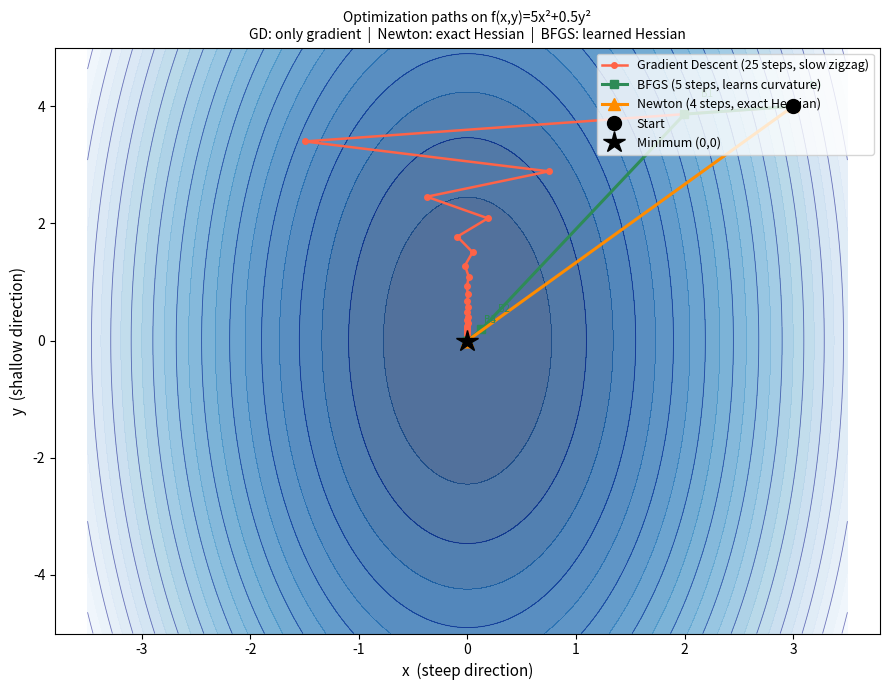

Generate this figure with matplotlib: (Note: this script raises an exception after producing the figure.)
"""BFGS 原理图：梯度下降 vs Newton vs BFGS 路径对比"""
import numpy as np
import matplotlib.pyplot as plt
from scipy.optimize import minimize

# ── 目标函数：细长椭圆（梯度下降会剧烈zigzag，BFGS很快）──
def f(xy):
    x, y = xy
    return 5*x**2 + 0.5*y**2          # 椭圆，x方向很陡

def grad_f(xy):
    x, y = xy
    return np.array([10*x, y])

# ── 梯度下降（固定步长，展示 zigzag）────────────────────────
def gradient_descent(x0, lr=0.15, n_steps=25):
    path = [np.array(x0, dtype=float)]
    x = np.array(x0, dtype=float)
    for _ in range(n_steps):
        x = x - lr * grad_f(x)
        path.append(x.copy())
    return np.array(path)

# ── Newton（用精确 Hessian：[[10,0],[0,1]]）─────────────────
def newton(x0, n_steps=4):
    H_inv = np.array([[0.1, 0], [0, 1.0]])   # H^{-1} 精确值
    path = [np.array(x0, dtype=float)]
    x = np.array(x0, dtype=float)
    for _ in range(n_steps):
        x = x - H_inv @ grad_f(x)
        path.append(x.copy())
    return np.array(path)

# ── BFGS（scipy 记录路径）────────────────────────────────────
x0 = [3.0, 4.0]
bfgs_path = [np.array(x0)]
def callback(xk):
    bfgs_path.append(xk.copy())
minimize(f, x0, method='BFGS', jac=grad_f, callback=callback,
         options={'gtol': 1e-8})

gd_path  = gradient_descent(x0)
nt_path  = newton(x0)
bp       = np.array(bfgs_path)

# ── 绘图 ─────────────────────────────────────────────────────
fig, ax = plt.subplots(figsize=(9, 7))

xg = np.linspace(-3.5, 3.5, 300)
yg = np.linspace(-5, 5, 300)
XG, YG = np.meshgrid(xg, yg)
ZG = 5*XG**2 + 0.5*YG**2

ax.contourf(XG, YG, ZG, levels=25, cmap='Blues_r', alpha=0.7)
ax.contour (XG, YG, ZG, levels=12, colors='navy', linewidths=0.6, alpha=0.5)

# 梯度下降
ax.plot(gd_path[:,0], gd_path[:,1], 'tomato',
        lw=1.8, marker='o', ms=4, label=f'Gradient Descent ({len(gd_path)-1} steps, slow zigzag)')

# BFGS
ax.plot(bp[:,0], bp[:,1], 'seagreen',
        lw=2.2, marker='s', ms=6, label=f'BFGS ({len(bp)-1} steps, learns curvature)')

# Newton（只需 1-2 步就到了）
ax.plot(nt_path[:,0], nt_path[:,1], 'darkorange',
        lw=2.2, marker='^', ms=8, label=f'Newton ({len(nt_path)-1} steps, exact Hessian)')

# 起点与终点
ax.plot(*x0, 'ko', ms=10, zorder=10, label='Start')
ax.plot(0, 0, 'k*', ms=16, zorder=10, label='Minimum (0,0)')

ax.set_xlabel('x  (steep direction)', fontsize=11)
ax.set_ylabel('y  (shallow direction)', fontsize=11)
ax.set_title('Optimization paths on f(x,y)=5x²+0.5y²\n'
             'GD: only gradient  |  Newton: exact Hessian  |  BFGS: learned Hessian',
             fontsize=10)
ax.legend(fontsize=9, loc='upper right')
ax.set_xlim(-3.8, 3.8); ax.set_ylim(-5, 5)

# 标注 BFGS 关键步骤
for i, (xi, yi) in enumerate(bp[:5]):
    ax.annotate(f'B{i}', (xi, yi), fontsize=7, color='seagreen',
                xytext=(xi+0.15, yi+0.3))

plt.tight_layout()
plt.savefig('materials/figures/4.3B_bfgs_paths.png', dpi=130, bbox_inches='tight')
print("saved: materials/figures/4.3B_bfgs_paths.png")
